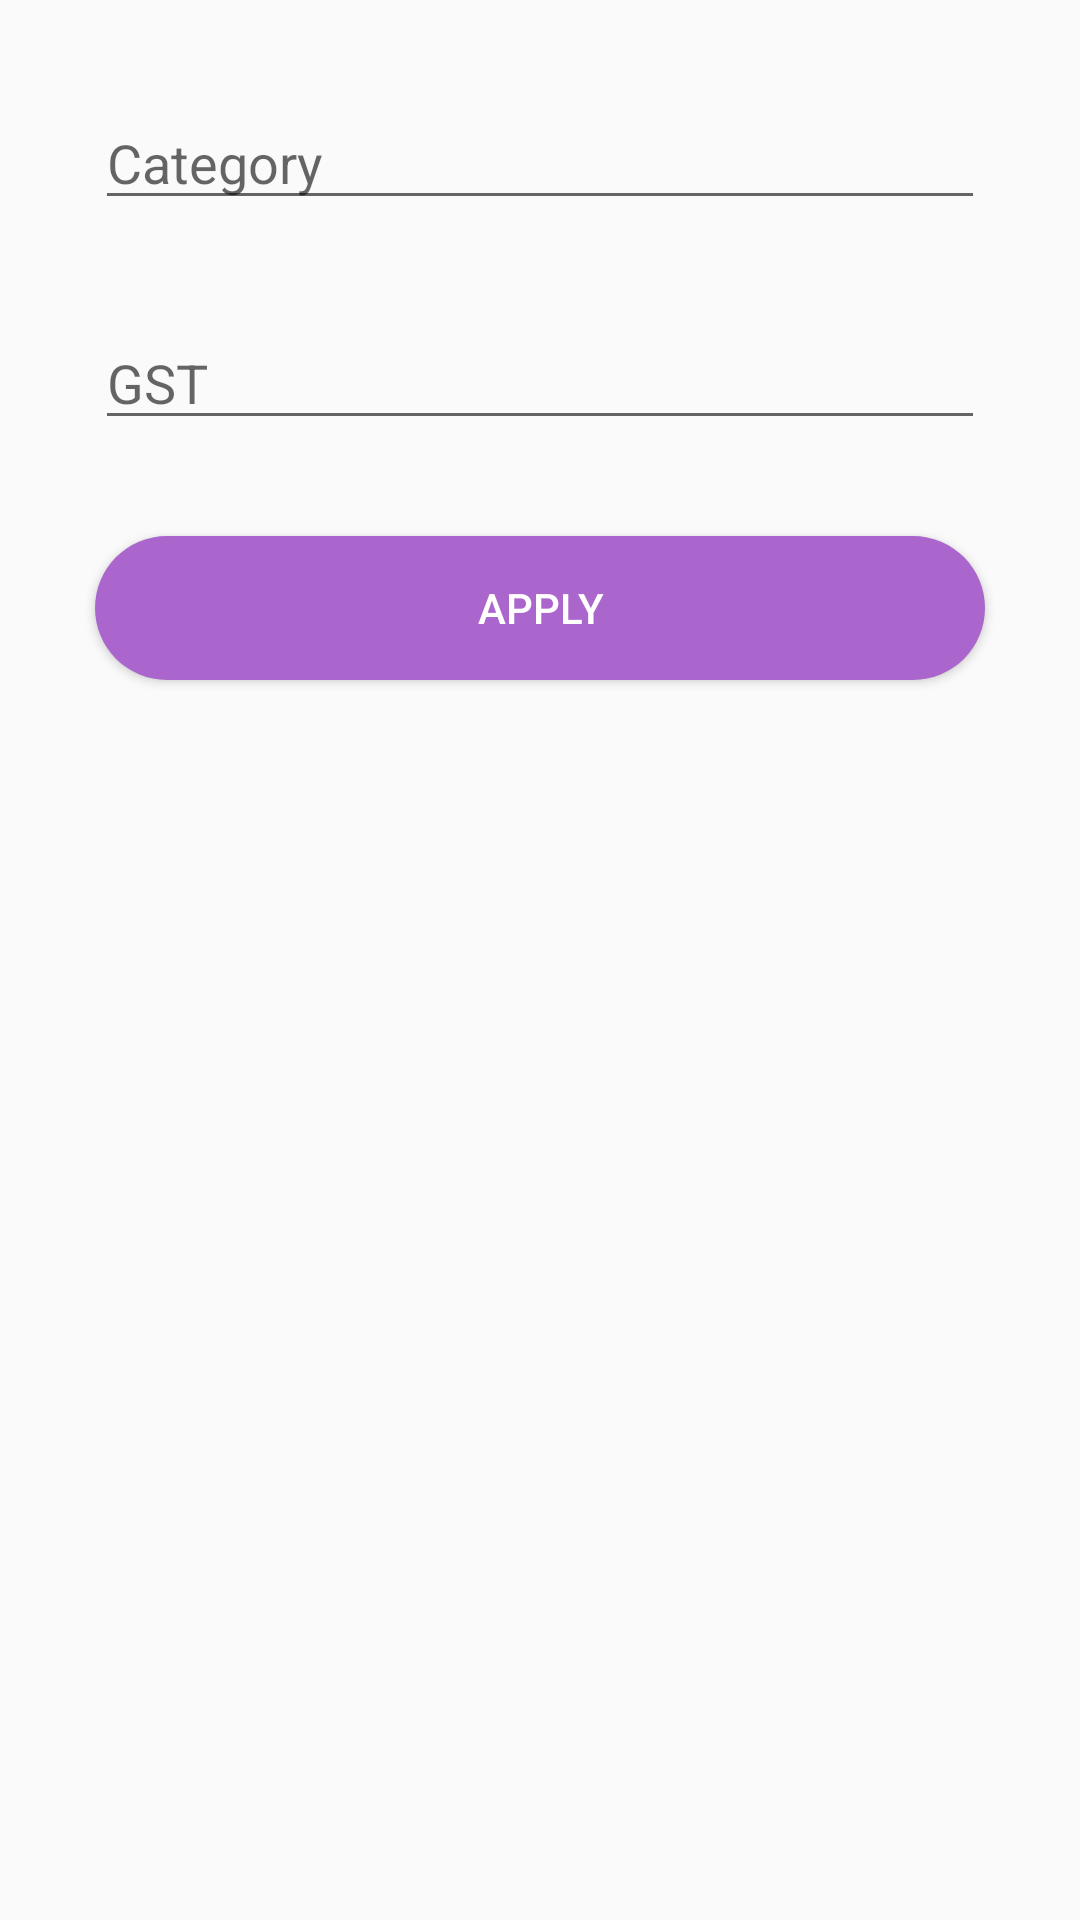

Reconstruct the res/layout file that produces this screen, plus the resources it refers to.
<!-- AndroidManifest.xml: application theme AppTheme -->
<!-- res/layout/activity_add__category.xml -->
<LinearLayout
    xmlns:android="http://schemas.android.com/apk/res/android"
    xmlns:tools="http://schemas.android.com/tools" android:layout_width="match_parent"
    android:layout_height="match_parent" android:paddingLeft="@dimen/activity_horizontal_margin"
    android:paddingRight="@dimen/activity_horizontal_margin"
    android:paddingTop="@dimen/activity_vertical_margin"
    android:paddingBottom="@dimen/activity_vertical_margin"
    tools:context="sj_infotech.easybill.Add_Category">


    <ScrollView
        android:layout_width="match_parent"
        android:layout_height="wrap_content"
        android:id="@+id/scrollView7"
        android:layout_margin="@dimen/abc_action_bar_content_inset_material" >

        <LinearLayout
            android:orientation="vertical"
            android:layout_width="match_parent"
            android:layout_height="match_parent">

            <EditText
                android:layout_width="match_parent"
                android:layout_height="wrap_content"
                android:id="@+id/category"
                android:hint="Category"
                android:layout_gravity="center_horizontal"
                android:layout_margin="@dimen/abc_action_bar_content_inset_material"
                android:inputType="text" />

            <EditText
                android:layout_width="match_parent"
                android:layout_height="wrap_content"
                android:id="@+id/gst"
                android:hint="GST"
                android:layout_gravity="center_horizontal"
                android:layout_margin="@dimen/abc_action_bar_content_inset_material"
                android:inputType="numberDecimal" />

            <Button
                android:layout_width="match_parent"
                android:layout_height="wrap_content"
                android:text="Apply"
                android:id="@+id/apply"
                android:layout_gravity="center_horizontal"
                android:background="@drawable/ripple_effect"
                android:textColor="@android:color/white"
                android:onClick="onapply"
                android:layout_margin="@dimen/abc_action_bar_content_inset_material" />
        </LinearLayout>
    </ScrollView>
</LinearLayout>
<!-- resources referenced by this layout -->
<resources>
  <!-- drawable ripple_effect (drawable) -->
  <?xml version="1.0" encoding="utf-8"?>
  <ripple
      xmlns:android="http://schemas.android.com/apk/res/android"
      android:color="@android:color/darker_gray">
      <item>
          <shape
              android:shape="rectangle">
              <corners android:radius="25dp"/>
              <solid android:color="@android:color/holo_purple" />
          </shape>
      </item>
  </ripple>
  <style name="AppTheme" parent="Theme.AppCompat.Light.DarkActionBar">
          
          <item name="actionBarStyle">@style/MyActionBar</item>
      </style>
  <style name="MyActionBar" parent="@style/Widget.AppCompat.ActionBar.Solid">
          <item name="titleTextStyle">@style/MyTitleTextStyle</item>
      </style>
  <style name="MyTitleTextStyle" parent="@style/TextAppearance.AppCompat.Widget.ActionBar.Title">
          <item name="android:textColor">@android:color/holo_purple</item>
      </style>
</resources>
